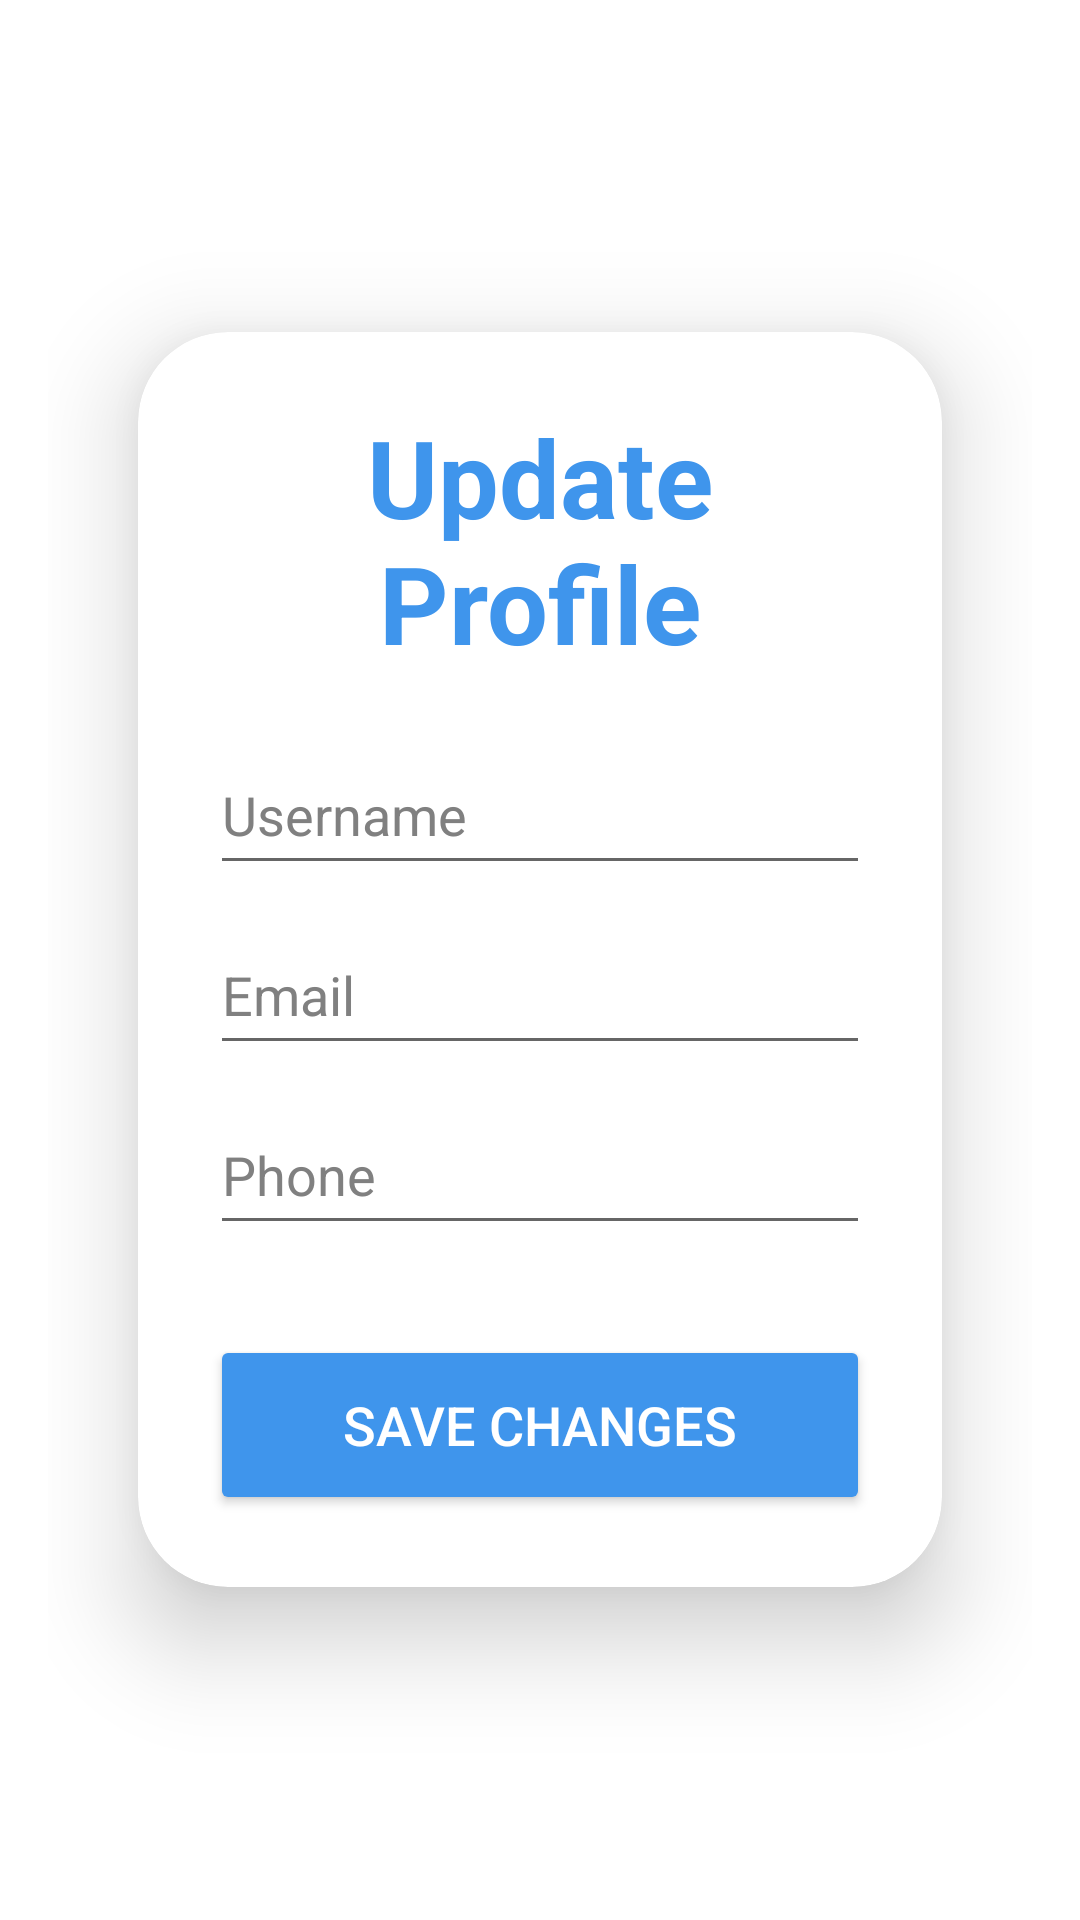

Produce the Android XML layout that renders to this screen, including the resource entries it uses.
<!-- AndroidManifest.xml: application theme Theme.Wellnest -->
<!-- res/layout/activity_update_profile.xml -->
<?xml version="1.0" encoding="utf-8"?>
<LinearLayout
    xmlns:android="http://schemas.android.com/apk/res/android"
    xmlns:app="http://schemas.android.com/apk/res-auto"
    xmlns:tools="http://schemas.android.com/tools"
    android:layout_width="match_parent"
    android:layout_height="match_parent"
    android:orientation="vertical"
    android:gravity="center"
    android:background="@drawable/loginbk"
    android:padding="16dp">

    <androidx.cardview.widget.CardView
        android:layout_width="match_parent"
        android:layout_height="wrap_content"
        android:layout_margin="30dp"
        app:cardCornerRadius="30dp"
        app:cardElevation="20dp">

        <LinearLayout
            android:layout_width="match_parent"
            android:layout_height="wrap_content"
            android:orientation="vertical"
            android:padding="24dp">

            <TextView
                android:layout_width="match_parent"
                android:layout_height="wrap_content"
                android:text="Update Profile"
                android:textAlignment="center"
                android:textColor="@color/blue"
                android:textSize="36sp"
                android:textStyle="bold" />

            
            <EditText
                android:id="@+id/editUsername"
                android:layout_width="match_parent"
                android:layout_height="50dp"
                android:layout_marginTop="20dp"
                android:hint="Username"
                android:textColor="@color/black"
                android:textColorHint="@color/gray" />

            <EditText
                android:id="@+id/editEmail"
                android:layout_width="match_parent"
                android:layout_height="50dp"
                android:layout_marginTop="10dp"
                android:hint="Email"
                android:inputType="textEmailAddress"
                android:textColor="@color/black"
                android:textColorHint="@color/gray" />

            <EditText
                android:id="@+id/editPhone"
                android:layout_width="match_parent"
                android:layout_height="50dp"
                android:layout_marginTop="10dp"
                android:hint="Phone"
                android:inputType="phone"
                android:textColor="@color/black"
                android:textColorHint="@color/gray" />

            <Button
                android:id="@+id/updateButton"
                android:layout_width="match_parent"
                android:layout_height="60dp"
                android:layout_marginTop="30dp"
                android:backgroundTint="@color/blue"
                android:text="Save Changes"
                android:textColor="@android:color/white"
                android:textSize="18sp" />
        </LinearLayout>
    </androidx.cardview.widget.CardView>
</LinearLayout>
<!-- resources referenced by this layout -->
<resources>
  <color name="black">#FF000000</color>
  <color name="blue">#3F95EC</color>
  <color name="gray">#FF808080</color>
  <style name="Theme.Wellnest" parent="Theme.MaterialComponents.DayNight.NoActionBar">
          
          <item name="colorPrimary">@color/purple_500</item>
          <item name="colorPrimaryVariant">@color/purple_700</item>
          <item name="colorOnPrimary">@color/white</item>
          
          <item name="colorSecondary">@color/teal_200</item>
          <item name="colorSecondaryVariant">@color/teal_700</item>
          <item name="colorOnSecondary">@color/black</item>
          
          <item name="android:statusBarColor">?attr/colorPrimaryVariant</item>
          
  
      </style>
  <color name="purple_500">#FF6200EE</color>
  <color name="purple_700">#FF3700B3</color>
  <color name="white">#FFFFFFFF</color>
  <color name="teal_200">#FF03DAC5</color>
  <color name="teal_700">#FF018786</color>
</resources>
